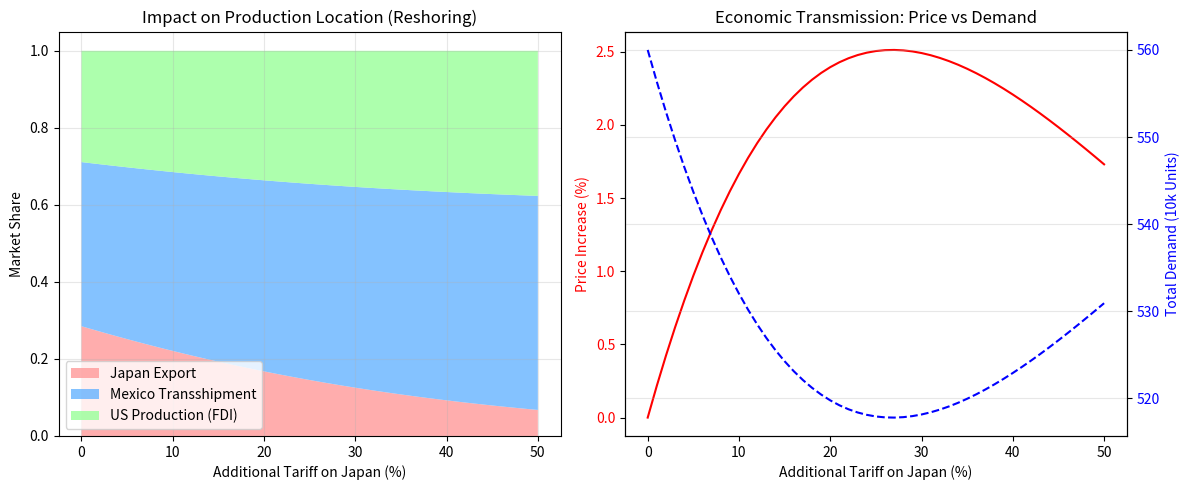

Write Python code to recreate this figure.
import numpy as np
import pandas as pd
import matplotlib.pyplot as plt

# ==========================================
# 1. 参数校准 (Calibrated Parameters)
# ==========================================
Q_total_base = 5_600_000  # 基础年销量
epsilon = -3.0  # 需求价格弹性 (BLP Model)
lambda_sens = 0.15  # 供应链调整敏感度 (Logit参数)

# 生产与物流成本 (USD/Unit)
c_J = 21120  # Japan Production
t_sea = 1600  # Shipping
c_M = 19680  # Mexico Production
t_land = 600  # Land Freight
c_U = 24000  # US Production
F_U = 900  # US Fixed Cost Amortization


# ==========================================
# 2. 模型逻辑定义
# ==========================================
def solve_auto_model(tariff_base, tariff_add_range):
    results = []

    for t_add in tariff_add_range:
        # total tariff on Japan = Base (10%) + Additional
        tau_J = tariff_base + t_add
        # total tariff on Mexico = Base (10%) - Assuming Reciprocal Tariff hits everyone
        tau_M = tariff_base

        # --- Step A: Calculate Landed Costs ---
        # Path 1: Japan Direct Export
        Cost_J = (c_J + t_sea) * (1 + tau_J)

        # Path 2: Mexico Transshipment
        Cost_M = (c_M + t_land) * (1 + tau_M)

        # Path 3: US Local Production (FDI)
        Cost_U = c_U + F_U  # No tariff, but high cost

        # --- Step B: Non-Tariff Response (Production Share) ---
        # Using Logit Model to simulate market distribution
        costs = np.array([Cost_J, Cost_M, Cost_U])
        exp_util = np.exp(-lambda_sens * (costs / 1000))  # Scale cost for numerical stability
        shares = exp_util / np.sum(exp_util)

        s_J, s_M, s_U = shares[0], shares[1], shares[2]

        # --- Step C: Economic Transmission (Price & Demand) ---
        # Weighted Average Cost
        C_avg = s_J * Cost_J + s_M * Cost_M + s_U * Cost_U

        # Calculate Price Change (assuming constant markup, %Price = %Cost)
        # Base case reference (t_add=0) needed for comparison?
        # Let's compute current cost absolute value

        results.append({
            'Tariff_Add': t_add,
            'Cost_J': Cost_J,
            'Cost_M': Cost_M,
            'Cost_U': Cost_U,
            'Share_J': s_J,
            'Share_M': s_M,
            'Share_U': s_U,
            'Avg_Cost': C_avg
        })

    df = pd.DataFrame(results)

    # --- Step D: Calculate Demand Change relative to Baseline (t_add=0) ---
    base_price = df.iloc[0]['Avg_Cost']  # Assuming t_add=0 is the start status

    df['Price_Change_Pct'] = (df['Avg_Cost'] - base_price) / base_price
    df['New_Demand'] = Q_total_base * (1 + epsilon * df['Price_Change_Pct'])

    # Calculate Volume by Region
    df['Vol_J'] = df['New_Demand'] * df['Share_J']
    df['Vol_M'] = df['New_Demand'] * df['Share_M']
    df['Vol_U'] = df['New_Demand'] * df['Share_U']

    return df


# ==========================================
# 3. 运行模拟
# ==========================================
# 设定额外关税范围：0% 到 50%
tariff_range = np.linspace(0, 0.50, 51)
baseline_tariff = 0.10  # 题目设定的 10% 最低基准

df_res = solve_auto_model(baseline_tariff, tariff_range)

# ==========================================
# 4. 结果可视化
# ==========================================
plt.figure(figsize=(12, 5))

# Plot 1: Production Shares (非关税应对策略)
plt.subplot(1, 2, 1)
plt.stackplot(df_res['Tariff_Add'] * 100,
              df_res['Share_J'], df_res['Share_M'], df_res['Share_U'],
              labels=['Japan Export', 'Mexico Transshipment', 'US Production (FDI)'],
              colors=['#ff9999', '#66b3ff', '#99ff99'], alpha=0.8)
plt.title('Impact on Production Location (Reshoring)')
plt.xlabel('Additional Tariff on Japan (%)')
plt.ylabel('Market Share')
plt.legend(loc='lower left')
plt.grid(True, alpha=0.3)

# Plot 2: Price & Demand (经济传导)
plt.subplot(1, 2, 2)
ax1 = plt.gca()
ax1.plot(df_res['Tariff_Add'] * 100, df_res['Price_Change_Pct'] * 100, 'r-', label='Price Increase (%)')
ax1.set_xlabel('Additional Tariff on Japan (%)')
ax1.set_ylabel('Price Increase (%)', color='r')
ax1.tick_params(axis='y', labelcolor='r')

ax2 = ax1.twinx()
ax2.plot(df_res['Tariff_Add'] * 100, df_res['New_Demand'] / 10000, 'b--', label='Total Demand (10k Units)')
ax2.set_ylabel('Total Demand (10k Units)', color='b')
ax2.tick_params(axis='y', labelcolor='b')

plt.title('Economic Transmission: Price vs Demand')
plt.grid(True, alpha=0.3)

plt.tight_layout()
plt.show()

# ==========================================
# 5. 输出关键数据点
# ==========================================
print("--- Simulation Results ---")
# Scenario: Baseline (0% extra)
base = df_res.iloc[0]
print(f"[Baseline] Tariff: 10% | US Share: {base['Share_U']:.1%} | Price: ${base['Avg_Cost']:.0f}")

# Scenario: Trade War (+25% extra)
war = df_res.iloc[25]
print(
    f"[Trade War] Tariff: 35% | US Share: {war['Share_U']:.1%} | Price: ${war['Avg_Cost']:.0f} | Demand Loss: {(war['New_Demand'] - Q_total_base) / Q_total_base:.1%}")

# Tipping Point Analysis
# Check when US cost becomes lower than Japan Import cost
tipping_idx = np.where(df_res['Cost_U'] < df_res['Cost_J'])[0][0]
print(
    f"\n[Tipping Point] FDI becomes cheaper than Direct Import at: {df_res.iloc[tipping_idx]['Tariff_Add'] * 100:.1f}% Additional Tariff")
